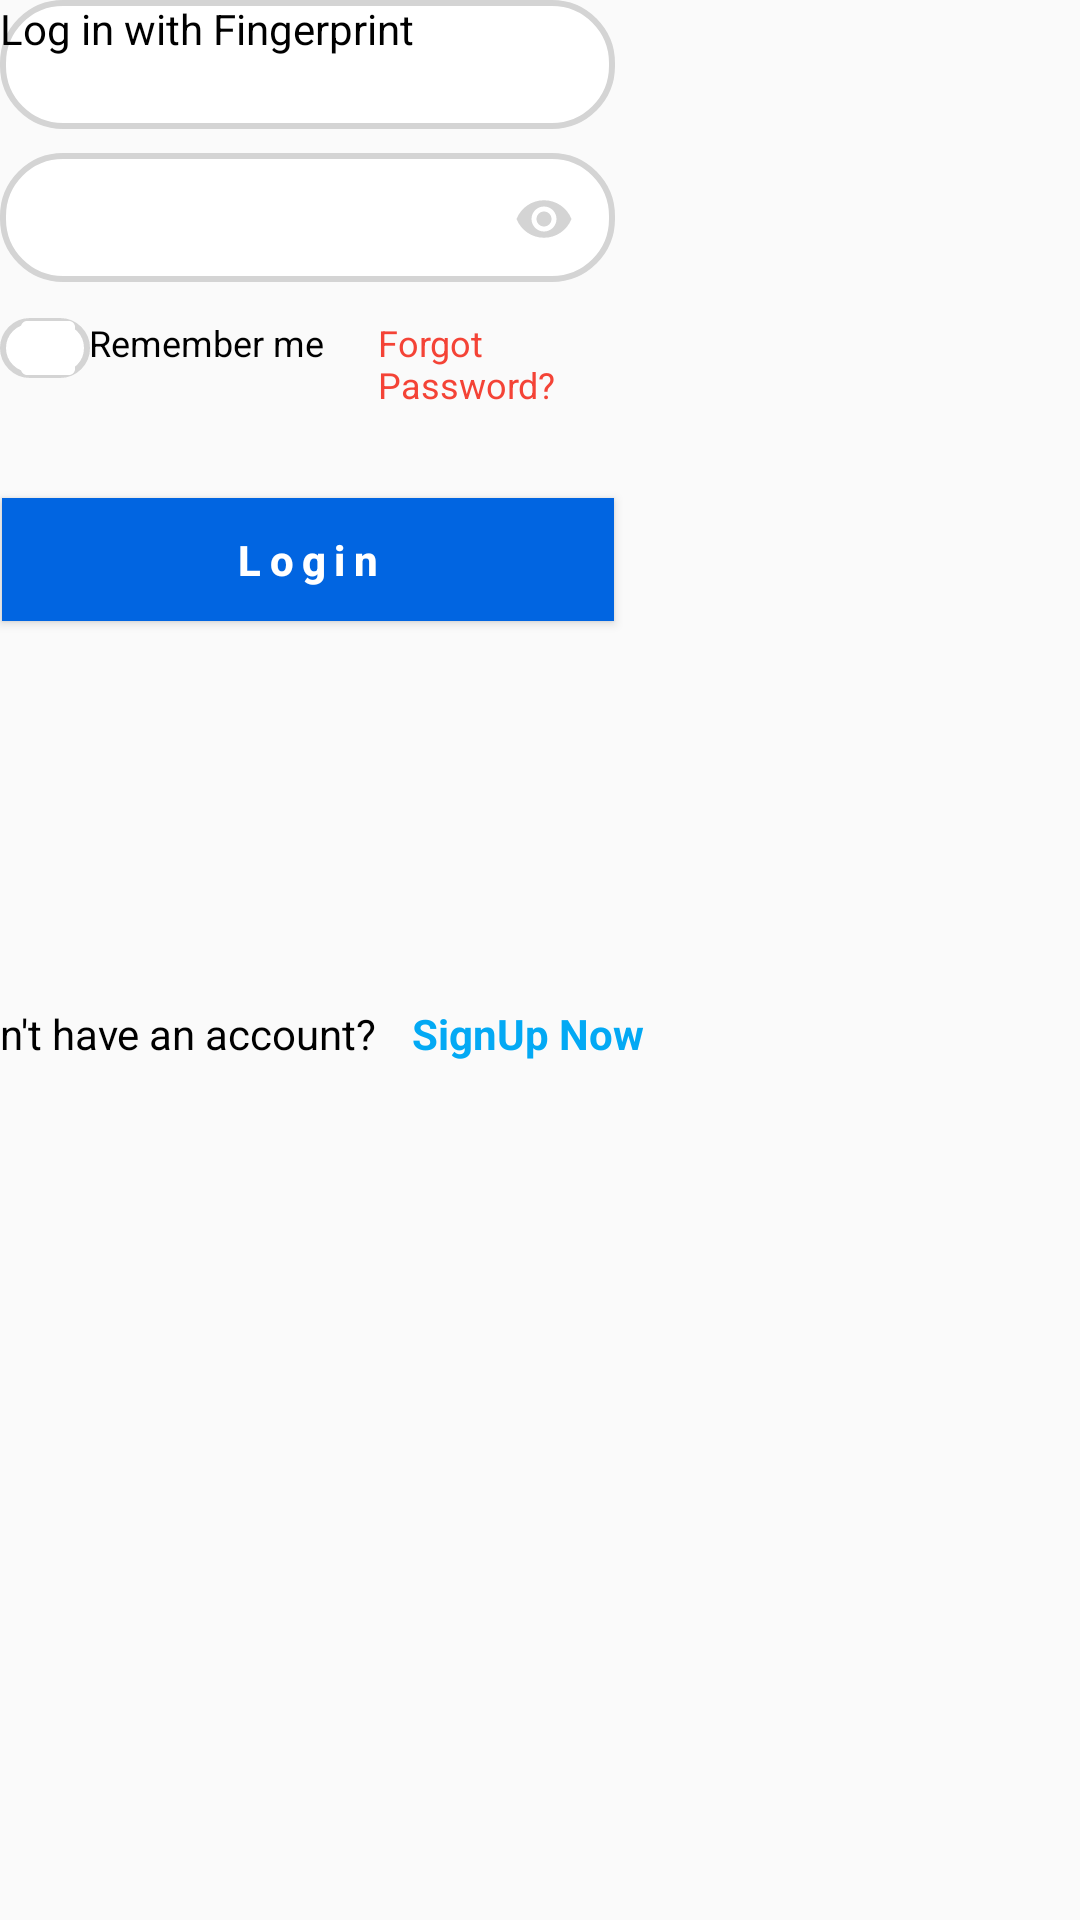

Reconstruct the res/layout file that produces this screen, plus the resources it refers to.
<!-- AndroidManifest.xml: application theme Theme.RentalHousing -->
<!-- res/layout/user_login.xml -->
<?xml version="1.0" encoding="utf-8"?>
<androidx.constraintlayout.widget.ConstraintLayout xmlns:android="http://schemas.android.com/apk/res/android"
    xmlns:app="http://schemas.android.com/apk/res-auto"
    xmlns:tools="http://schemas.android.com/tools"
    android:layout_width="match_parent"
    android:layout_height="match_parent"

    android:orientation="vertical"
    android:id="@+id/eula_popup"
    tools:context=".MainActivity">


    <EditText
        android:id="@+id/emailuser"
        android:layout_width="205dp"
        android:layout_height="43dp"
        android:autofillHints=""
        android:background="@drawable/strokeonly"
        android:drawablePadding="10dp"
        android:ems="10"
        android:hint="Email"
        android:inputType="text"
        android:paddingStart="10sp"
        android:paddingEnd="10sp"
        android:textColor="@color/white"
        android:textColorHint="@color/white"
        android:textSize="15sp"
        tools:ignore="HardcodedText,TextContrastCheck,TextFields,TouchTargetSizeCheck"
        tools:layout_editor_absoluteX="94dp"
        tools:layout_editor_absoluteY="306dp" />

    <EditText
        android:id="@+id/pw1"
        android:layout_width="205dp"
        android:layout_height="43dp"
        android:layout_marginTop="8dp"
        android:background="@drawable/strokeonly"

        android:drawablePadding="10dp"
        android:ems="0"

        android:hint="Password"
        android:inputType="textPassword"
        android:textColor="@color/white"
        android:paddingStart="10sp"
        android:paddingEnd="10sp"
        android:textColorHint="@color/white"
        android:textSize="15sp"
        app:layout_constraintEnd_toEndOf="@+id/emailuser"
        app:layout_constraintHorizontal_bias="0.6"
        app:layout_constraintStart_toStartOf="@+id/emailuser"
        app:layout_constraintTop_toBottomOf="@+id/emailuser"
        tools:ignore="Autofill,HardcodedText,TextContrastCheck,TouchTargetSizeCheck" />

    <ImageView
        android:id="@+id/imageView4"
        android:layout_width="20dp"
        android:layout_height="20dp"
        android:contextClickable="true"
        android:src="@drawable/baseline_visibility_24"
        app:layout_constraintBottom_toBottomOf="@+id/pw1"
        app:layout_constraintEnd_toEndOf="@+id/pw1"
        app:layout_constraintHorizontal_bias="0.927"
        app:layout_constraintStart_toStartOf="@+id/pw1"
        app:layout_constraintTop_toTopOf="@+id/pw1"
        app:layout_constraintVertical_bias="0.521" />

    <CheckBox
        android:id="@+id/remember_me_checkbox"
        android:layout_width="30dp"
        android:layout_height="20dp"
        android:layout_marginTop="12dp"
        android:buttonTint="@color/white"
        android:background="@drawable/strokeonly"
        app:layout_constraintEnd_toEndOf="@+id/pw1"
        app:layout_constraintHorizontal_bias="0.0"
        app:layout_constraintStart_toStartOf="@+id/pw1"
        app:layout_constraintTop_toBottomOf="@+id/pw1"
        tools:ignore="TouchTargetSizeCheck" />

    <TextView
        android:id="@+id/remember_me"
        android:layout_width="90dp"
        android:layout_height="wrap_content"
        android:layout_marginTop="12dp"
        android:text="Remember me"
        android:textColor="@color/black"
        android:textSize="12sp"
        app:layout_constraintEnd_toEndOf="@+id/pw1"
        app:layout_constraintHorizontal_bias="0.257"
        app:layout_constraintStart_toStartOf="@+id/remember_me_checkbox"
        app:layout_constraintTop_toBottomOf="@+id/pw1"
        tools:ignore="TextSizeCheck" />

    <TextView
        android:id="@+id/forgotpass"
        android:layout_width="80dp"
        android:layout_height="wrap_content"
        android:layout_marginStart="8dp"
        android:layout_marginTop="12dp"

        android:text="Forgot Password?"
        android:textColor="@color/accent"
        android:textSize="12sp"
        app:layout_constraintEnd_toEndOf="@+id/pw1"
        app:layout_constraintHorizontal_bias="0.615"
        app:layout_constraintStart_toEndOf="@+id/remember_me"
        app:layout_constraintTop_toBottomOf="@+id/pw1"
        tools:ignore="TextSizeCheck" />

    <Button
        android:id="@+id/login_button"
        android:layout_width="204dp"
        android:layout_height="41dp"
        android:layout_marginTop="72dp"
        android:background="@drawable/stroketoblue"
        android:hint="Login"
        android:textStyle="bold"
        android:letterSpacing="0.2"
        android:textColorHint="@color/white"
        app:layout_constraintEnd_toEndOf="@+id/pw1"
        app:layout_constraintStart_toStartOf="@+id/pw1"
        app:layout_constraintTop_toBottomOf="@+id/pw1"
        tools:ignore="HardcodedText,TouchTargetSizeCheck,TouchTargetSizeCheck,TextContrastCheck,DuplicateSpeakableTextCheck" />

    <TextView
        android:id="@+id/donthaveaccount"
        android:layout_width="wrap_content"
        android:layout_height="wrap_content"
        android:layout_marginTop="128dp"
        android:layout_marginEnd="12dp"
        android:text="Don't have an account?"
        android:textColor="@color/black"
        android:textStyle="normal"
        app:layout_constraintEnd_toStartOf="@+id/signup"
        app:layout_constraintHorizontal_bias="0.692"
        app:layout_constraintStart_toStartOf="@+id/login_button"
        app:layout_constraintTop_toBottomOf="@+id/login_button"
        tools:ignore="TextSizeCheck" />

    <TextView
        android:id="@+id/signup"
        android:layout_width="wrap_content"
        android:layout_height="wrap_content"
        android:layout_marginTop="128dp"
        android:layout_marginEnd="8dp"
        android:contextClickable="true"
        android:text="SignUp Now"

        android:textColor="#03A9F4"
        android:textStyle="bold"
        app:layout_constraintEnd_toEndOf="@+id/login_button"
        app:layout_constraintStart_toEndOf="@+id/donthaveaccount"
        app:layout_constraintTop_toBottomOf="@+id/login_button"
        tools:ignore="TextSizeCheck" />

    <ImageView
        android:id="@+id/fingerprint1"
        android:layout_width="59dp"
        android:layout_height="66dp"
        android:layout_marginTop="12dp"
        app:layout_constraintEnd_toEndOf="@+id/login_button"
        app:layout_constraintHorizontal_bias="0.496"
        app:layout_constraintStart_toStartOf="@+id/login_button"
        app:layout_constraintTop_toBottomOf="@+id/login_button"
        app:srcCompat="@drawable/baseline_fingerprint_24" />

    <TextView
        android:id="@+id/textView5"
        android:layout_width="wrap_content"
        android:layout_height="wrap_content"
        android:text="Log in with Fingerprint"
        android:textColor="@color/black"
        app:layout_constraintEnd_toEndOf="@+id/fingerprint"
        app:layout_constraintStart_toStartOf="@+id/fingerprint"
        app:layout_constraintTop_toBottomOf="@+id/fingerprint" />


</androidx.constraintlayout.widget.ConstraintLayout>
<!-- resources referenced by this layout -->
<resources>
  <color name="accent">#F44336</color>
  <color name="black">#FF000000</color>
  <color name="white">#FFFFFFFF</color>
  <!-- drawable baseline_visibility_24 (drawable) -->
  <vector xmlns:android="http://schemas.android.com/apk/res/android" android:height="24dp" android:tint="#D4D4D4" android:viewportHeight="24" android:viewportWidth="24" android:width="24dp">
        
      <path android:fillColor="@android:color/white" android:pathData="M12,4.5C7,4.5 2.73,7.61 1,12c1.73,4.39 6,7.5 11,7.5s9.27,-3.11 11,-7.5c-1.73,-4.39 -6,-7.5 -11,-7.5zM12,17c-2.76,0 -5,-2.24 -5,-5s2.24,-5 5,-5 5,2.24 5,5 -2.24,5 -5,5zM12,9c-1.66,0 -3,1.34 -3,3s1.34,3 3,3 3,-1.34 3,-3 -1.34,-3 -3,-3z"/>
      
  </vector>
  <!-- drawable strokeonly (drawable) -->
  <shape xmlns:android="http://schemas.android.com/apk/res/android">
      <solid android:color="#FFFFFF"/> 
  
      <stroke
          android:color="#d4d4d4"
          android:width="2dp"
          />
  
      <corners
          android:radius="20dp"/>
  
  </shape>
  <!-- drawable stroketoblue (drawable) -->
  <shape xmlns:android="http://schemas.android.com/apk/res/android"
      android:shape="rectangle">
  
      <solid
          android:color="#0165E1"/>
  </shape>
  <style name="Theme.RentalHousing" parent="Base.Theme.RentalHousing" />
  <style name="Base.Theme.RentalHousing" parent="Theme.AppCompat.Light.NoActionBar">
  
      </style>
</resources>
